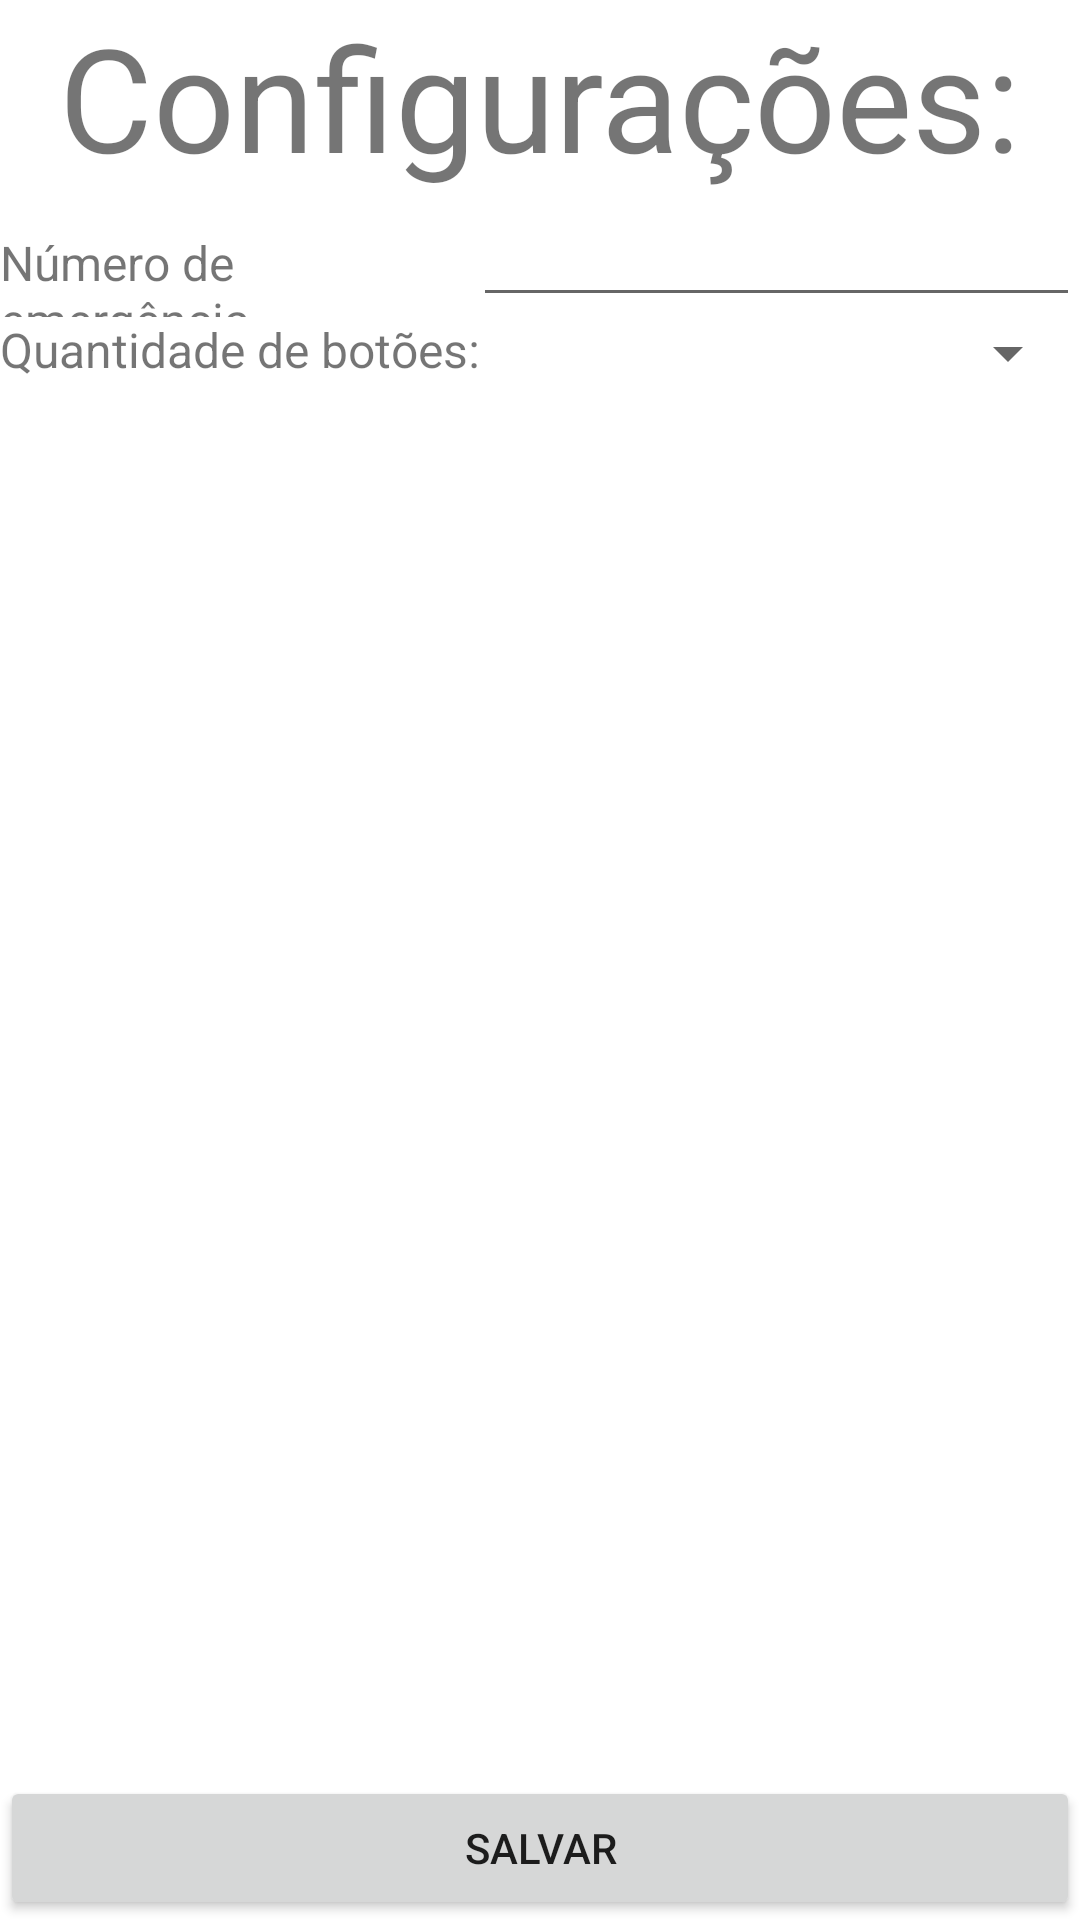

Reconstruct the res/layout file that produces this screen, plus the resources it refers to.
<!-- AndroidManifest.xml: application theme Theme.AjudaIdoso -->
<!-- res/layout/settings.xml -->
<?xml version="1.0" encoding="utf-8"?>
<androidx.constraintlayout.widget.ConstraintLayout xmlns:android="http://schemas.android.com/apk/res/android"
    xmlns:tools="http://schemas.android.com/tools"
    android:layout_width="match_parent"
    android:layout_height="match_parent">

    <LinearLayout
        android:layout_width="match_parent"
        android:layout_height="match_parent"
        android:orientation="vertical"
        tools:layout_editor_absoluteX="1dp"
        tools:layout_editor_absoluteY="1dp">


        <TextView
            android:id="@+id/textView"
            android:layout_width="match_parent"
            android:layout_height="wrap_content"

            android:baselineAligned="false"
            android:text="Configurações:"
            android:textAlignment="center"
            android:textSize="48dp">

        </TextView>

        <LinearLayout
            android:layout_width="match_parent"
            android:layout_height="wrap_content"
            android:orientation="horizontal">

            <TextView
                android:id="@+id/textView3"
                android:layout_width="wrap_content"
                android:layout_height="wrap_content"
                android:layout_weight="1"
                android:text="Número de emergência"
                android:textSize="16dp"/>

            <EditText
                android:id="@+id/editTextTextPersonName"
                android:layout_width="wrap_content"
                android:layout_height="wrap_content"
                android:layout_weight="1"
                android:ems="10"
                android:inputType="number" />

        </LinearLayout>

        <LinearLayout
            android:layout_width="match_parent"
            android:layout_height="wrap_content"
            android:orientation="horizontal">

            <TextView
                android:id="@+id/textBtnCount"
                android:layout_width="wrap_content"
                android:layout_height="wrap_content"
                android:layout_weight="1"
                android:text="Quantidade de botões:"
                android:textSize="16dp"/>

            <Spinner
                android:id="@+id/spinnerBtnCount"
                android:layout_width="wrap_content"
                android:layout_height="wrap_content"
                android:layout_weight="1" />

        </LinearLayout>








        <Space
            android:layout_width="match_parent"
            android:layout_height="wrap_content"
            android:layout_weight="1"/>

        <Button
            android:id="@+id/apply"
            android:layout_width="match_parent"
            android:layout_height="wrap_content"
            android:text="Salvar" />
    </LinearLayout>
</androidx.constraintlayout.widget.ConstraintLayout>
<!-- resources referenced by this layout -->
<resources>
  <style name="Theme.AjudaIdoso" parent="Theme.MaterialComponents.DayNight.DarkActionBar">
          
          <item name="colorPrimary">@color/purple_500</item>
          <item name="colorPrimaryVariant">@color/purple_700</item>
          <item name="colorOnPrimary">@color/white</item>
          
          <item name="colorSecondary">@color/teal_200</item>
          <item name="colorSecondaryVariant">@color/teal_700</item>
          <item name="colorOnSecondary">@color/black</item>
          
          <item name="android:statusBarColor" tools:targetApi="l">?attr/colorPrimaryVariant</item>
          
      </style>
  <!-- not gathered from this repository: default colours our renderer supplied (Android Studio template values) -->
  <color name="purple_500">#FF6200EE</color>
  <color name="purple_700">#FF3700B3</color>
  <color name="teal_200">#FF03DAC5</color>
  <color name="teal_700">#FF018786</color>
  <color name="black">#FF000000</color>
  <color name="white">#FFFFFFFF</color>
</resources>
